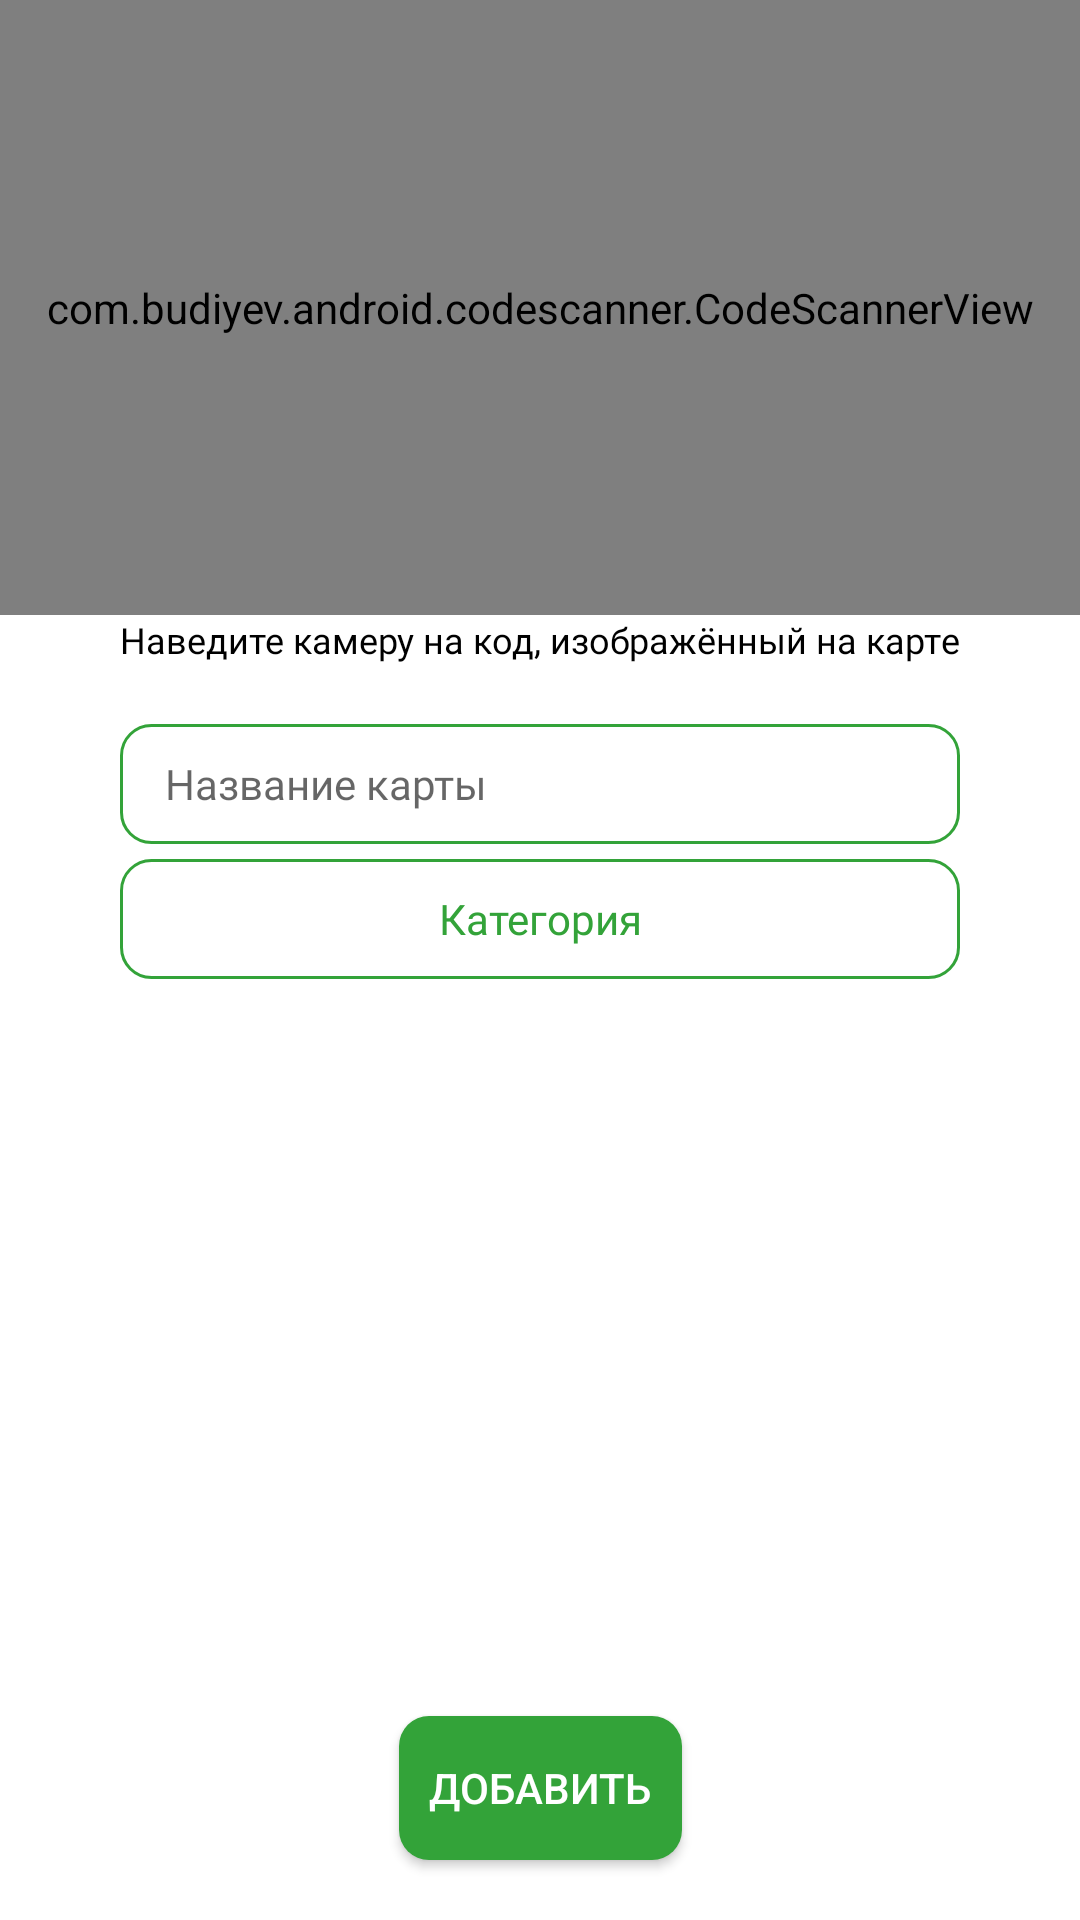

Here is an Android app screen rendered from its layout file. Give the layout XML and the strings, colors and styles it references.
<!-- AndroidManifest.xml: application theme Theme.DiscountCard -->
<!-- res/layout/fragment_scanner.xml -->
<?xml version="1.0" encoding="utf-8"?>
<androidx.constraintlayout.widget.ConstraintLayout
    android:id="@+id/fragment_scanner"
    xmlns:android="http://schemas.android.com/apk/res/android"
    xmlns:tools="http://schemas.android.com/tools"
    android:layout_width="match_parent"
    android:layout_height="match_parent"
    xmlns:app="http://schemas.android.com/apk/res-auto"
    tools:context=".screens.scanner.ScannerFragment"
    android:background="@color/colorFragmentBackground">

    <com.budiyev.android.codescanner.CodeScannerView
        android:id="@+id/scanner_view"
        android:layout_width="match_parent"
        android:layout_height="205dp"
        app:autoFocusButtonColor="@android:color/white"
        app:autoFocusButtonVisible="true"
        app:flashButtonColor="@android:color/white"
        app:flashButtonVisible="true"
        app:frameAspectRatioHeight="1.1"
        app:frameAspectRatioWidth="2"
        app:frameColor="@android:color/white"
        app:frameCornersSize="50dp"
        app:frameSize="0.75"
        app:frameThickness="2dp"
        app:layout_constraintEnd_toEndOf="parent"
        app:layout_constraintStart_toStartOf="parent"
        app:layout_constraintTop_toTopOf="parent"
        app:maskColor="#77000000" />

    <TextView
        android:id="@+id/tv_scanner"
        android:text="@string/camera_helper"
        android:textColor="@color/colorText"
        android:layout_width="wrap_content"
        android:layout_height="wrap_content"
        app:layout_constraintTop_toBottomOf="@+id/scanner_view"
        app:layout_constraintStart_toStartOf="parent"
        app:layout_constraintEnd_toEndOf="parent"
        android:textSize="12sp"
        android:fontFamily="@font/calibri"/>

    <com.google.android.material.textfield.TextInputLayout
        style="@style/Widget.MaterialComponents.TextInputLayout.OutlinedBox.Dense"
        app:hintAnimationEnabled="false"
        app:hintEnabled="false"
        android:id="@+id/textinput_name_card_scanner"
        android:layout_width="match_parent"
        android:layout_height="wrap_content"
        app:layout_constraintTop_toBottomOf="@+id/tv_scanner"
        app:layout_constraintStart_toStartOf="parent"
        app:layout_constraintEnd_toEndOf="parent"
        android:layout_marginTop="20dp"
        android:layout_marginStart="40dp"
        android:layout_marginEnd="40dp"
        android:fontFamily="@font/calibri"
        app:endIconMode="clear_text"
        >
        <android.widget.EditText
            android:id="@+id/edittext_card_name_scanner"
            android:layout_width="match_parent"
            android:layout_height="40dp"
            android:background="@drawable/custom_edittext"
            android:paddingStart="15dp"
            android:paddingEnd="15dp"
            android:fontFamily="@font/calibri"
            android:drawableStart="@drawable/custom_hand_input"
            android:drawablePadding="10dp"
            android:hint="@string/card_name"
            android:textColor="@color/colorText"
            android:textSize="14sp"
            android:inputType="textCapSentences"
            />
    </com.google.android.material.textfield.TextInputLayout>

    <android.widget.Button
        android:id="@+id/tv_category"
        android:layout_width="match_parent"
        android:layout_height="40dp"
        android:layout_marginStart="40dp"
        android:fontFamily="@font/calibri"
        app:layout_constraintTop_toBottomOf="@+id/textinput_name_card_scanner"
        app:layout_constraintStart_toStartOf="@+id/textinput_name_card_scanner"
        app:layout_constraintEnd_toEndOf="@+id/textinput_name_card_scanner"
        android:layout_marginTop="5dp"
        android:layout_marginEnd="40dp"
        android:background="@drawable/custom_button_category"
        android:text="@string/Category"
        android:textAllCaps="false"
        android:textColor="@color/colorView"
        />

    <TextView
        android:id="@+id/tv_scanner_empty"
        android:text="@string/codeIsNotReading"
        android:textColor="@color/error"
        android:layout_width="wrap_content"
        android:layout_height="wrap_content"
        android:layout_marginBottom="5dp"
        android:fontFamily="@font/calibri"
        app:layout_constraintBottom_toTopOf="@+id/addBtn_scanner"
        app:layout_constraintStart_toStartOf="parent"
        app:layout_constraintEnd_toEndOf="parent"
        android:gravity="center_horizontal"
        android:visibility="gone"/>

    <ImageView
        android:id="@+id/iv_scanner"
        android:layout_width="wrap_content"
        android:layout_height="wrap_content"
        android:layout_marginTop="20dp"
        app:layout_constraintTop_toBottomOf="@+id/tv_category"
        app:layout_constraintStart_toStartOf="parent"
        app:layout_constraintEnd_toEndOf="parent"/>

    <TextView
        android:id="@+id/numberCard"
        android:layout_width="match_parent"
        android:layout_height="wrap_content"
        app:layout_constraintTop_toBottomOf="@+id/iv_scanner"
        app:layout_constraintStart_toStartOf="@+id/iv_scanner"
        android:textColor="@color/colorText"
        android:fontFamily="@font/calibri"
        app:layout_constraintEnd_toEndOf="@+id/iv_scanner"
        android:gravity="center"
        android:text="" />

    <android.widget.Button
        android:id="@+id/addBtn_scanner"
        android:layout_width="wrap_content"
        android:layout_height="wrap_content"
        app:layout_constraintBottom_toBottomOf="parent"
        app:layout_constraintStart_toStartOf="parent"
        app:layout_constraintEnd_toEndOf="parent"
        android:layout_marginBottom="20dp"
        android:clickable="true"
        android:focusable="true"
        android:gravity="center"
        android:text="@string/text_add_button"
        android:textColor="@color/white"
        android:paddingStart="10dp"
        android:paddingEnd="10dp"
        android:drawablePadding="10dp"
        android:drawableStart="@drawable/ic_add_card"
        android:drawableTint="@color/white"
        android:background="@drawable/custom_button_add"/>

</androidx.constraintlayout.widget.ConstraintLayout>
<!-- resources referenced by this layout -->
<resources>
  <color name="colorFragmentBackground">@color/white</color>
  <color name="colorText">@color/black</color>
  <color name="colorView">@color/green</color>
  <color name="error">#D61D1D</color>
  <color name="white">#FFFFFFFF</color>
  <!-- drawable custom_button_add (drawable) -->
  <?xml version="1.0" encoding="utf-8"?>
  <selector xmlns:android="http://schemas.android.com/apk/res/android">
  
      <item android:state_pressed="true">
          <shape android:shape="rectangle">
              <solid android:color="@color/colorViewClick" />
              <corners android:radius="10dp"/>
          </shape>
      </item>
  
      <item>
          <shape android:shape="rectangle">
              <solid android:color="@color/colorView" />
              <corners android:radius="10dp"/>
          </shape>
      </item>
  </selector>
  <!-- drawable custom_button_category (drawable) -->
  <?xml version="1.0" encoding="utf-8"?>
  <selector xmlns:android="http://schemas.android.com/apk/res/android">
  
      <item android:state_pressed="true">
          <shape android:shape="rectangle">
              <solid android:color="@android:color/transparent" />
              <stroke android:color="@color/colorViewClick" android:width="1dp"/>
              <corners android:radius="10dp"/>
          </shape>
      </item>
  
      <item>
          <shape android:shape="rectangle">
              <solid android:color="@android:color/transparent" />
              <stroke android:color="@color/colorView" android:width="1dp"/>
              <corners android:radius="10dp"/>
          </shape>
      </item>
  </selector>
  <!-- drawable custom_hand_input (drawable) -->
  <?xml version="1.0" encoding="utf-8"?>
  <selector xmlns:android="http://schemas.android.com/apk/res/android">
  
      <item android:state_focused="true" android:drawable="@drawable/ic_hand_input_focus"/>
      <item android:state_focused="false" android:drawable="@drawable/ic_hand_input"/>
  
  </selector>
  <string name="Category">Категория</string>
  <string name="camera_helper">Наведите камеру на код, изображённый на картe</string>
  <string name="card_name">Название карты</string>
  <string name="codeIsNotReading">Код с карты не был считан</string>
  <string name="text_add_button">Добавить</string>
  <style name="Theme.DiscountCard" parent="Theme.MaterialComponents.DayNight.NoActionBar">
          
          <item name="colorPrimary">@color/green</item>
          <item name="colorPrimaryVariant">@color/colorFragmentBackground</item>
          <item name="colorOnPrimary">@color/white</item>
          
          <item name="colorSecondary">@color/blue</item>
          <item name="colorSecondaryVariant">@color/blue</item>
          <item name="colorOnSecondary">@color/black</item>
          
          <item name="android:statusBarColor" tools:targetApi="l">?attr/colorPrimaryVariant</item>
          
      </style>
  <color name="black">#FF000000</color>
  <color name="green">#33A339</color>
  <color name="colorViewClick">@color/blue</color>
  <!-- drawable ic_hand_input_focus (drawable) -->
  <vector android:height="20dp" android:tint="@color/colorViewClick"
      android:viewportHeight="24" android:viewportWidth="24"
      android:width="20dp" xmlns:android="http://schemas.android.com/apk/res/android">
      <path android:fillColor="@android:color/white" android:pathData="M3,17.25V21h3.75L17.81,9.94l-3.75,-3.75L3,17.25zM20.71,7.04c0.39,-0.39 0.39,-1.02 0,-1.41l-2.34,-2.34c-0.39,-0.39 -1.02,-0.39 -1.41,0l-1.83,1.83 3.75,3.75 1.83,-1.83z"/>
  </vector>
  <color name="blue">#38AAD6</color>
</resources>
